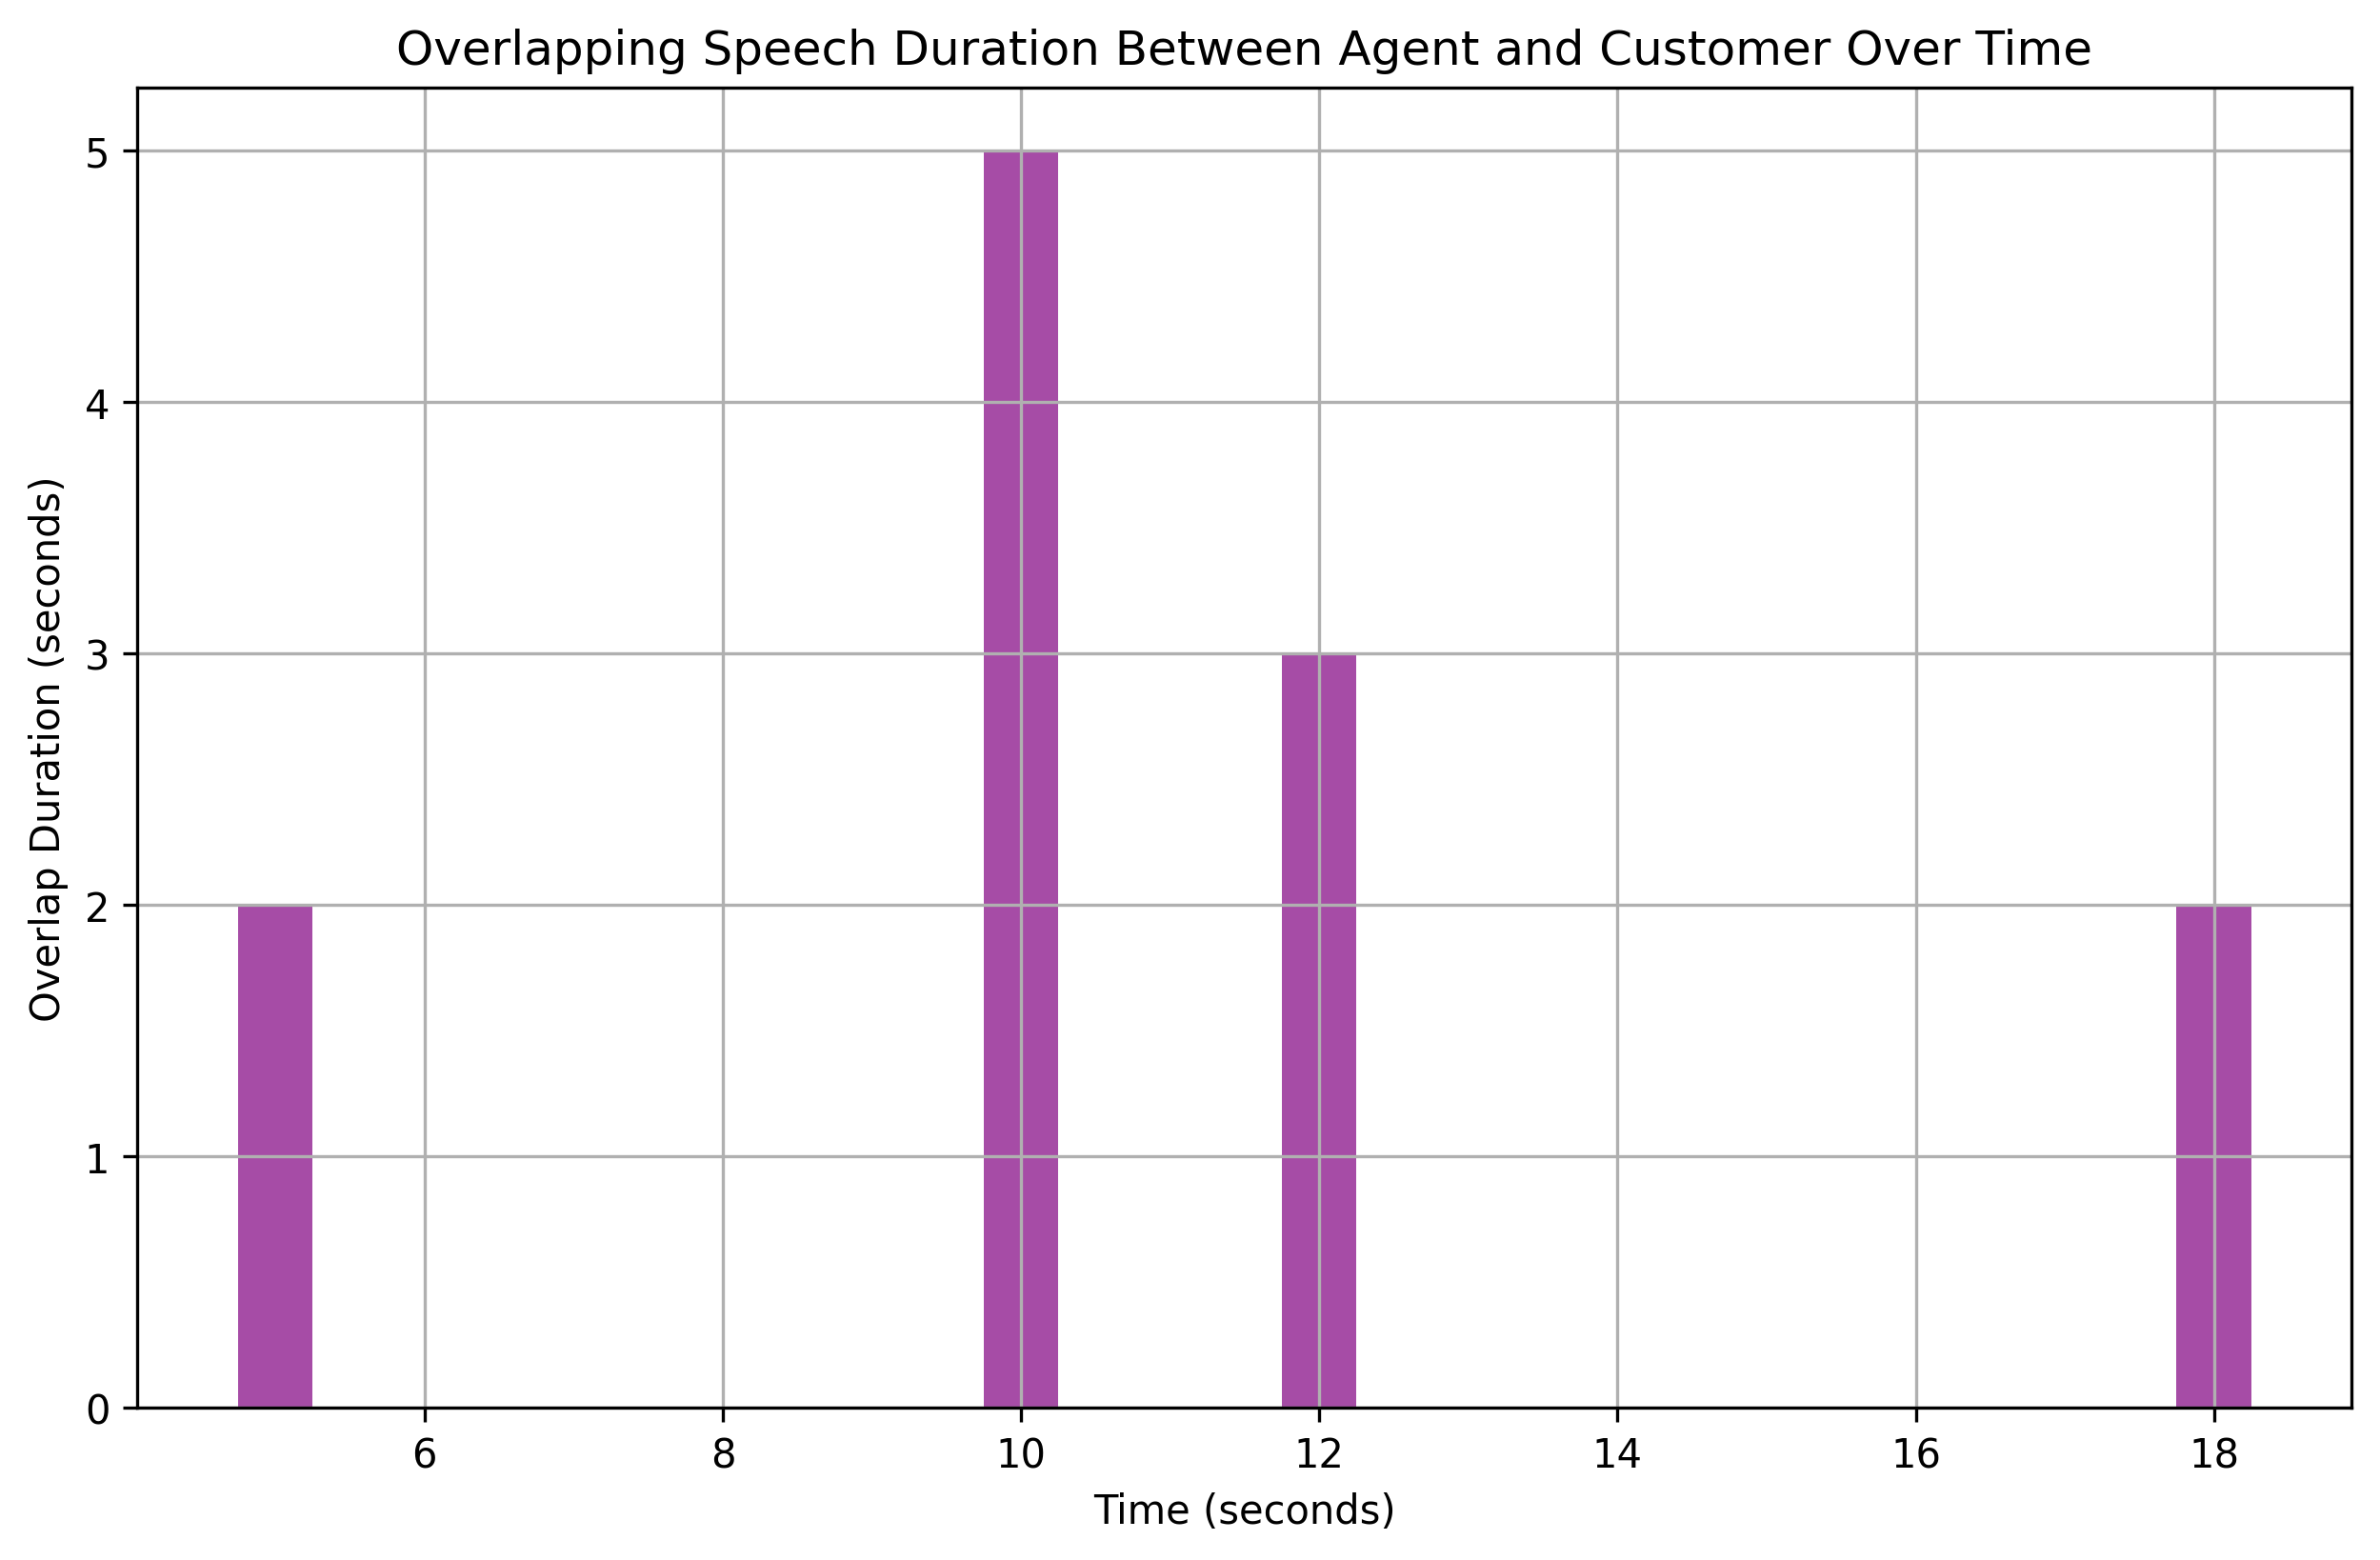

The table this chart was drawn from, first rows:
overlap_start, overlap_end, overlap_duration
5, 7, 2
10, 15, 5
12, 15, 3
18, 20, 2
